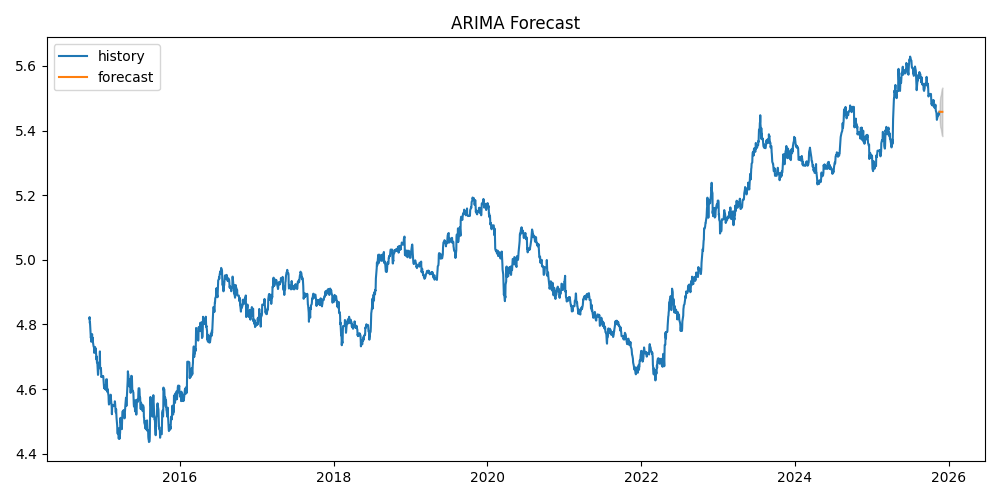

The file beside this chart, header and first rows:
DATE, forecast, lower, upper
2025-11-18, 5.458, 5.434, 5.481
2025-11-19, 5.458, 5.424, 5.491
2025-11-20, 5.458, 5.417, 5.499
2025-11-21, 5.458, 5.41, 5.505
2025-11-24, 5.458, 5.405, 5.511
2025-11-25, 5.458, 5.4, 5.516
2025-11-26, 5.458, 5.395, 5.521
2025-11-27, 5.458, 5.39, 5.525
2025-11-28, 5.458, 5.386, 5.529
2025-12-01, 5.458, 5.383, 5.533
